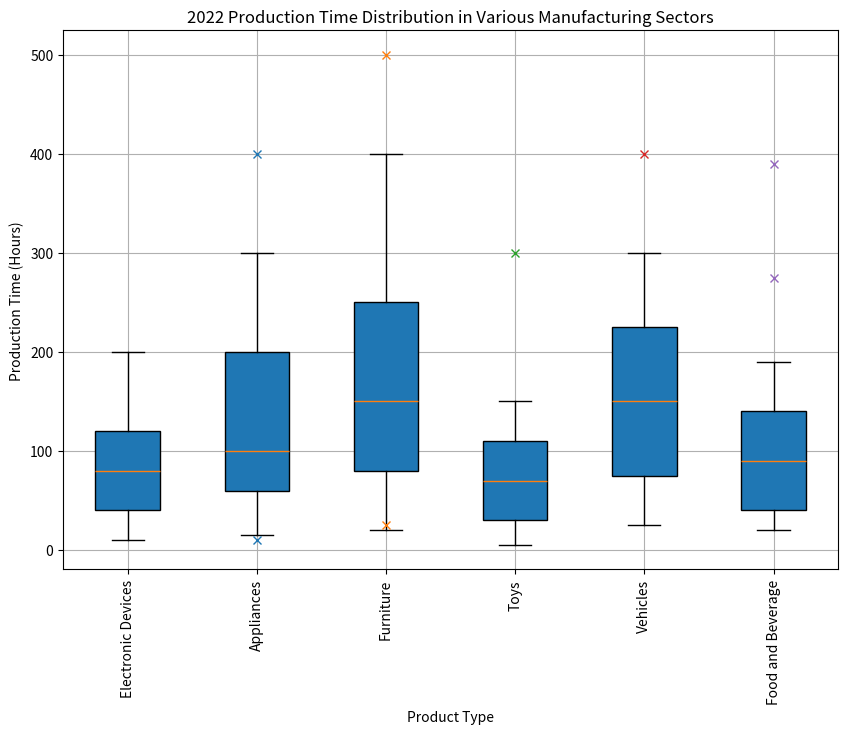

Write Python code to recreate this figure. (Note: this script raises an exception after producing the figure.)
import matplotlib.pyplot as plt
import matplotlib.cbook as cbook

data = [
    ['Electronic Devices', 10, 40, 80, 120, 200, []],
    ['Appliances', 15, 60, 100, 200, 300, [10,400]],
    ['Furniture', 20, 80, 150, 250, 400, [25,500]],
    ['Toys', 5, 30, 70, 110, 150, [300]],
    ['Vehicles', 25, 75, 150, 225, 300, [400]],
    ['Food and Beverage', 20, 40, 90, 140, 190, [275,390]]
]

# Split data into labels, box_plot_data and outliers
labels = [item[0] for item in data]
box_plot_data = [item[1:6] for item in data]
outliers = [item[6] for item in data]

# Creating figure
fig = plt.figure(figsize =(10, 7))

# Creating axes instance
ax = fig.add_subplot(111)

ax.boxplot(box_plot_data, whis=1.5, patch_artist=True)

# Plot outliers
for i, outlier in enumerate(outliers):
    if outlier:  # check if outlier list is not empty
        ax.plot([i + 1] * len(outlier), outlier, "x")
        
# Adding title
plt.title("2022 Production Time Distribution in Various Manufacturing Sectors")

# Adding y label
plt.ylabel("Production Time (Hours)")

# Adding x label
plt.xlabel("Product Type")

plt.xticks([1, 2, 3, 4, 5, 6], labels, rotation='vertical')

# Removing top axes and right axes ticks
ax.get_xaxis().tick_bottom()
ax.get_yaxis().tick_left()
        
plt.grid(True)

# Saving the image
plt.savefig('/cpfs01/user/yehancheng/workspace/datasets/SimChartV2/demo/box/png/122_202312270030.png', bbox_inches="tight")

# Clear the current figure
plt.clf()
